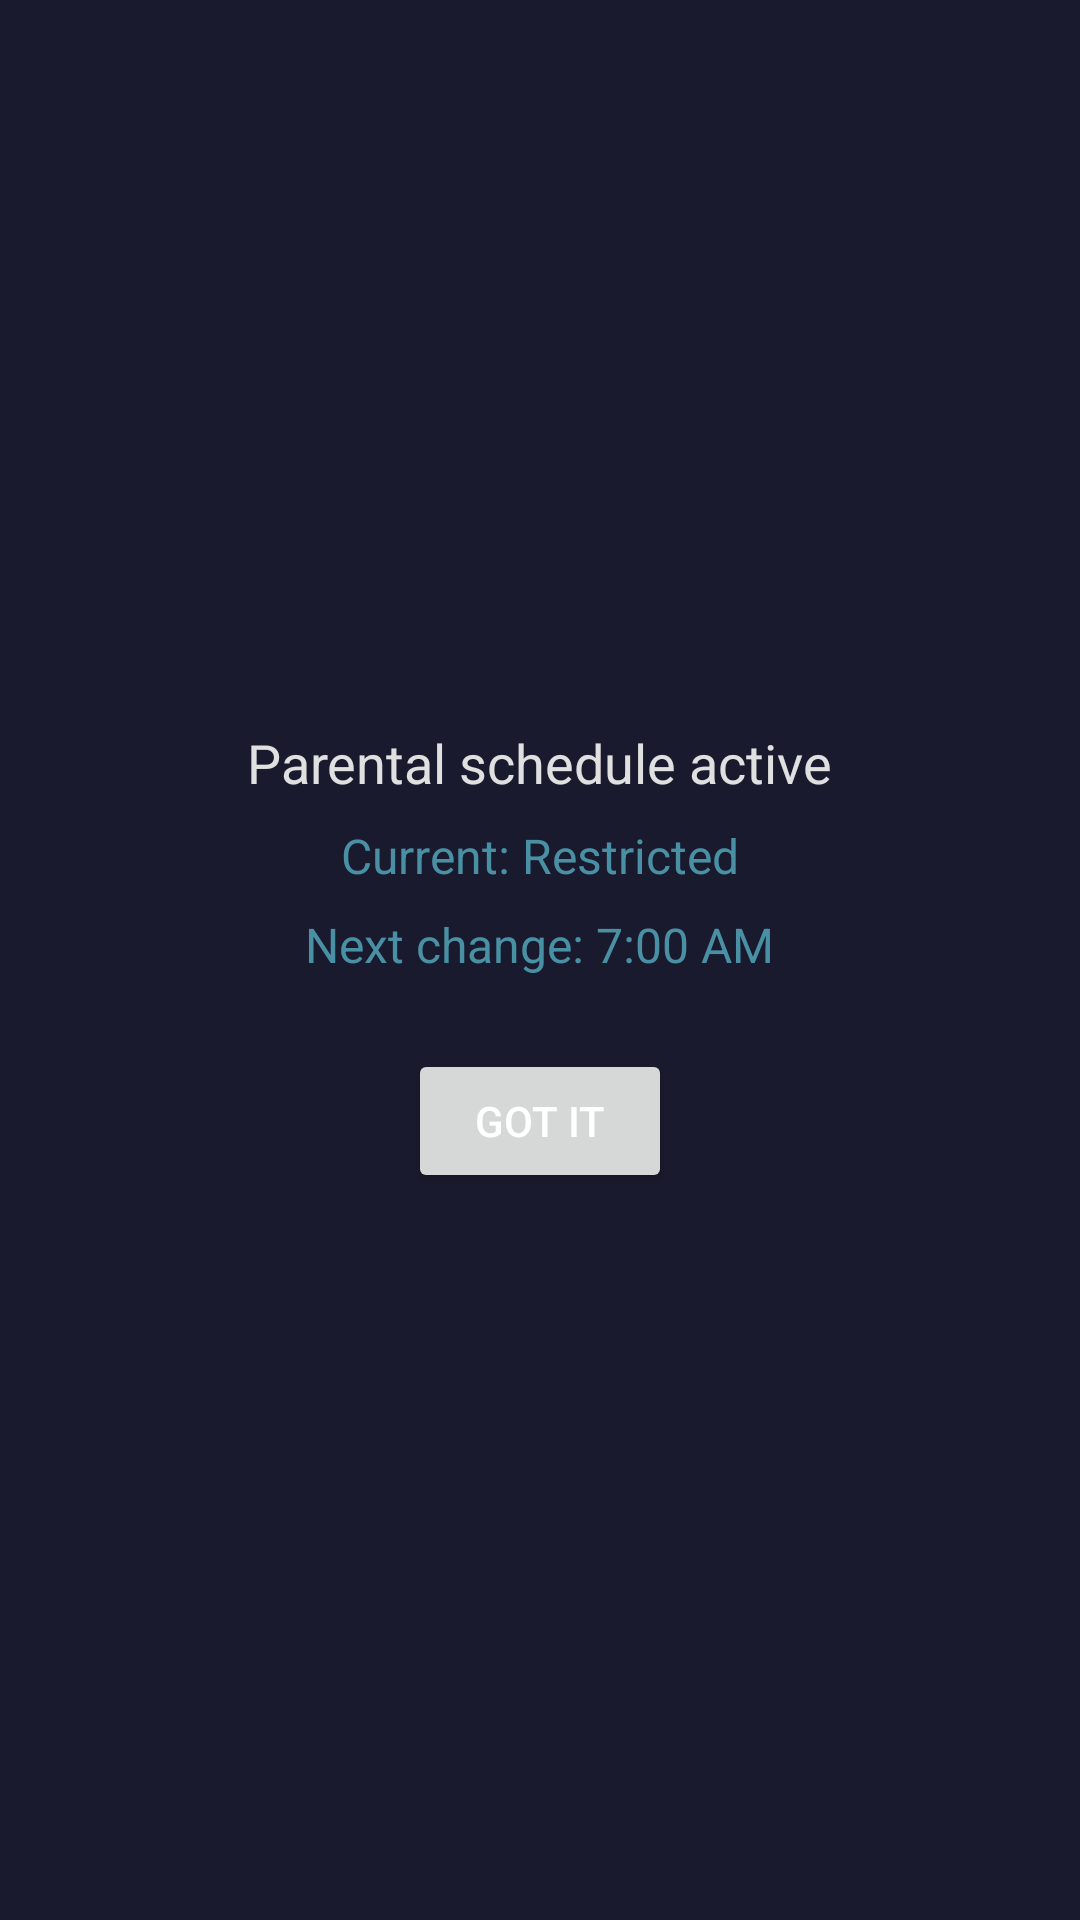

The Android layout XML behind this screen, and the referenced resources:
<!-- AndroidManifest.xml: application theme Theme.Focus -->
<!-- res/layout/overlay_schedule_resume.xml -->
<?xml version="1.0" encoding="utf-8"?>
<LinearLayout xmlns:android="http://schemas.android.com/apk/res/android"
    android:layout_width="match_parent"
    android:layout_height="match_parent"
    android:background="#1A1A2E"
    android:gravity="center"
    android:orientation="vertical"
    android:padding="32dp">

    <TextView
        android:id="@+id/schedule_resume_message"
        android:layout_width="wrap_content"
        android:layout_height="wrap_content"
        android:text="Parental schedule active"
        android:textColor="#E0E0E0"
        android:textSize="18sp"
        android:textAlignment="center" />

    <TextView
        android:id="@+id/schedule_resume_band"
        android:layout_width="wrap_content"
        android:layout_height="wrap_content"
        android:layout_marginTop="8dp"
        android:text="Current: Restricted"
        android:textColor="#4A90A4"
        android:textSize="16sp" />

    <TextView
        android:id="@+id/schedule_resume_next"
        android:layout_width="wrap_content"
        android:layout_height="wrap_content"
        android:layout_marginTop="8dp"
        android:text="Next change: 7:00 AM"
        android:textColor="#4A90A4"
        android:textSize="16sp" />

    <Button
        android:id="@+id/schedule_resume_got_it"
        android:layout_width="wrap_content"
        android:layout_height="wrap_content"
        android:layout_marginTop="24dp"
        android:text="Got it"
        android:textColor="#FFFFFF" />
</LinearLayout>
<!-- resources referenced by this layout -->
<resources>
  <style name="Theme.Focus" parent="android:Theme.Material.Light.NoActionBar">
          <item name="android:statusBarColor">@android:color/transparent</item>
          <item name="android:navigationBarColor">@android:color/transparent</item>
          <item name="android:windowLightStatusBar">true</item>
          <item name="android:colorPrimary">#4A90A4</item>
          <item name="android:colorPrimaryDark">#2E5F6B</item>
      </style>
</resources>
